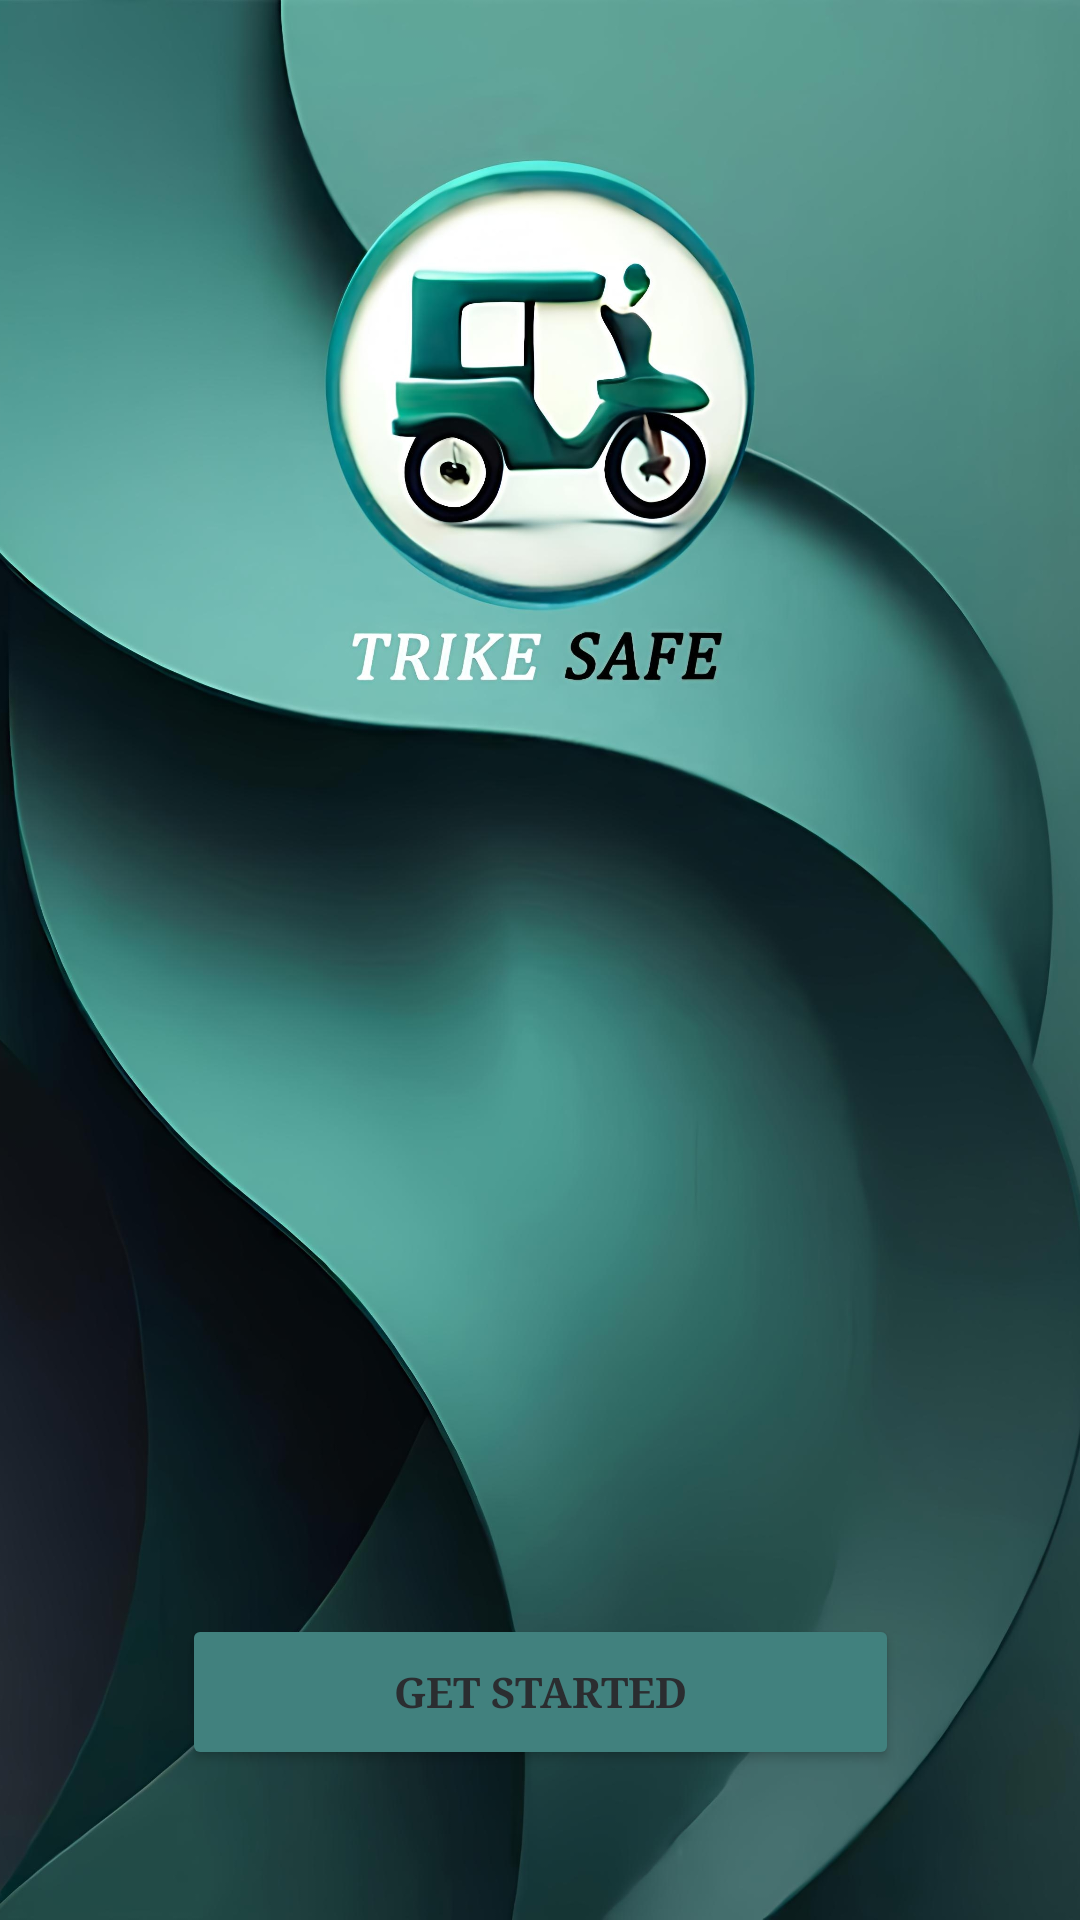

Here is an Android app screen rendered from its layout file. Give the layout XML and the strings, colors and styles it references.
<!-- AndroidManifest.xml: application theme Theme.TRIKESAFE -->
<!-- res/layout/activity_main.xml -->
<?xml version="1.0" encoding="utf-8"?>
<androidx.constraintlayout.widget.ConstraintLayout xmlns:android="http://schemas.android.com/apk/res/android"
    xmlns:app="http://schemas.android.com/apk/res-auto"
    xmlns:tools="http://schemas.android.com/tools"
    android:id="@+id/main"
    android:layout_width="match_parent"
    android:layout_height="match_parent"
    tools:context=".MainActivity">

    
    <ImageView
        android:id="@+id/imageView3"
        android:layout_width="match_parent"
        android:layout_height="match_parent"
        android:scaleType="centerCrop"
        app:srcCompat="@drawable/getstartedbgg" />

    
    <Button
        android:id="@+id/button"
        android:layout_width="239dp"
        android:layout_height="52dp"
        android:backgroundTint="#41817E"
        android:text="Get Started"
        android:textColor="#2B2D30"
        android:textStyle="bold"
        android:typeface="serif"
        app:layout_constraintBottom_toBottomOf="parent"
        app:layout_constraintStart_toStartOf="parent"
        app:layout_constraintEnd_toEndOf="parent"
        android:layout_marginBottom="50dp" />

</androidx.constraintlayout.widget.ConstraintLayout>
<!-- resources referenced by this layout -->
<resources>
  <!-- drawable getstartedbgg: jpg bitmap (drawable, 389157 bytes) -->
  <style name="Theme.TRIKESAFE" parent="Base.Theme.TRIKESAFE" />
  <style name="Base.Theme.TRIKESAFE" parent="Theme.Material3.DayNight.NoActionBar">
          <item name="android:windowFullscreen" />
          
          
      </style>
</resources>
